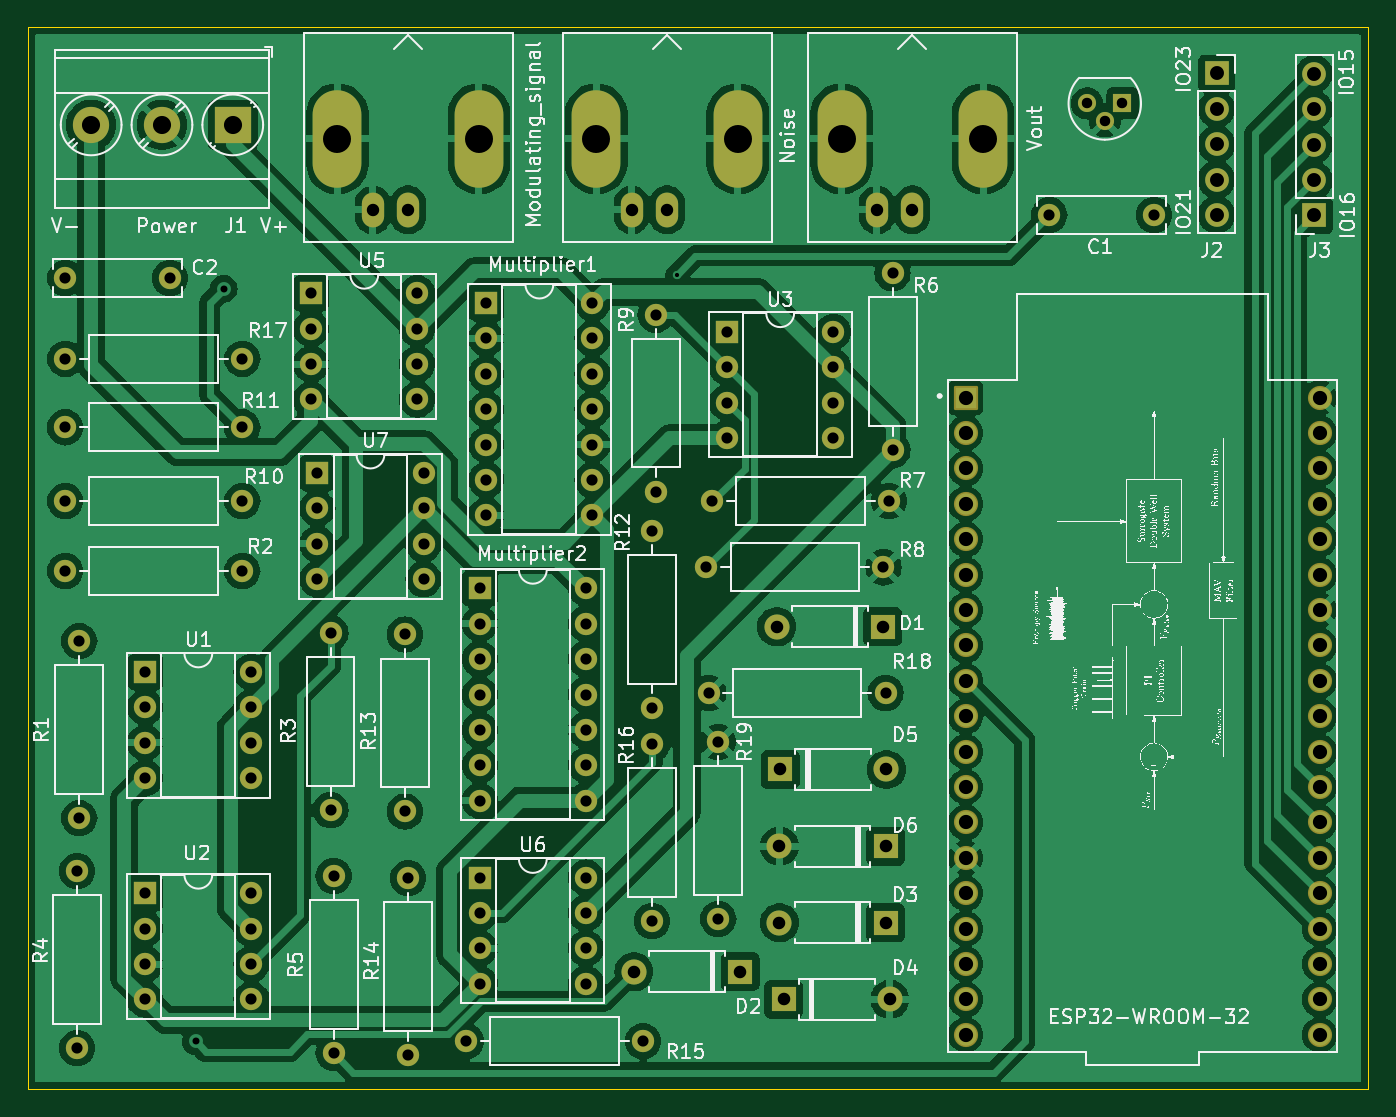
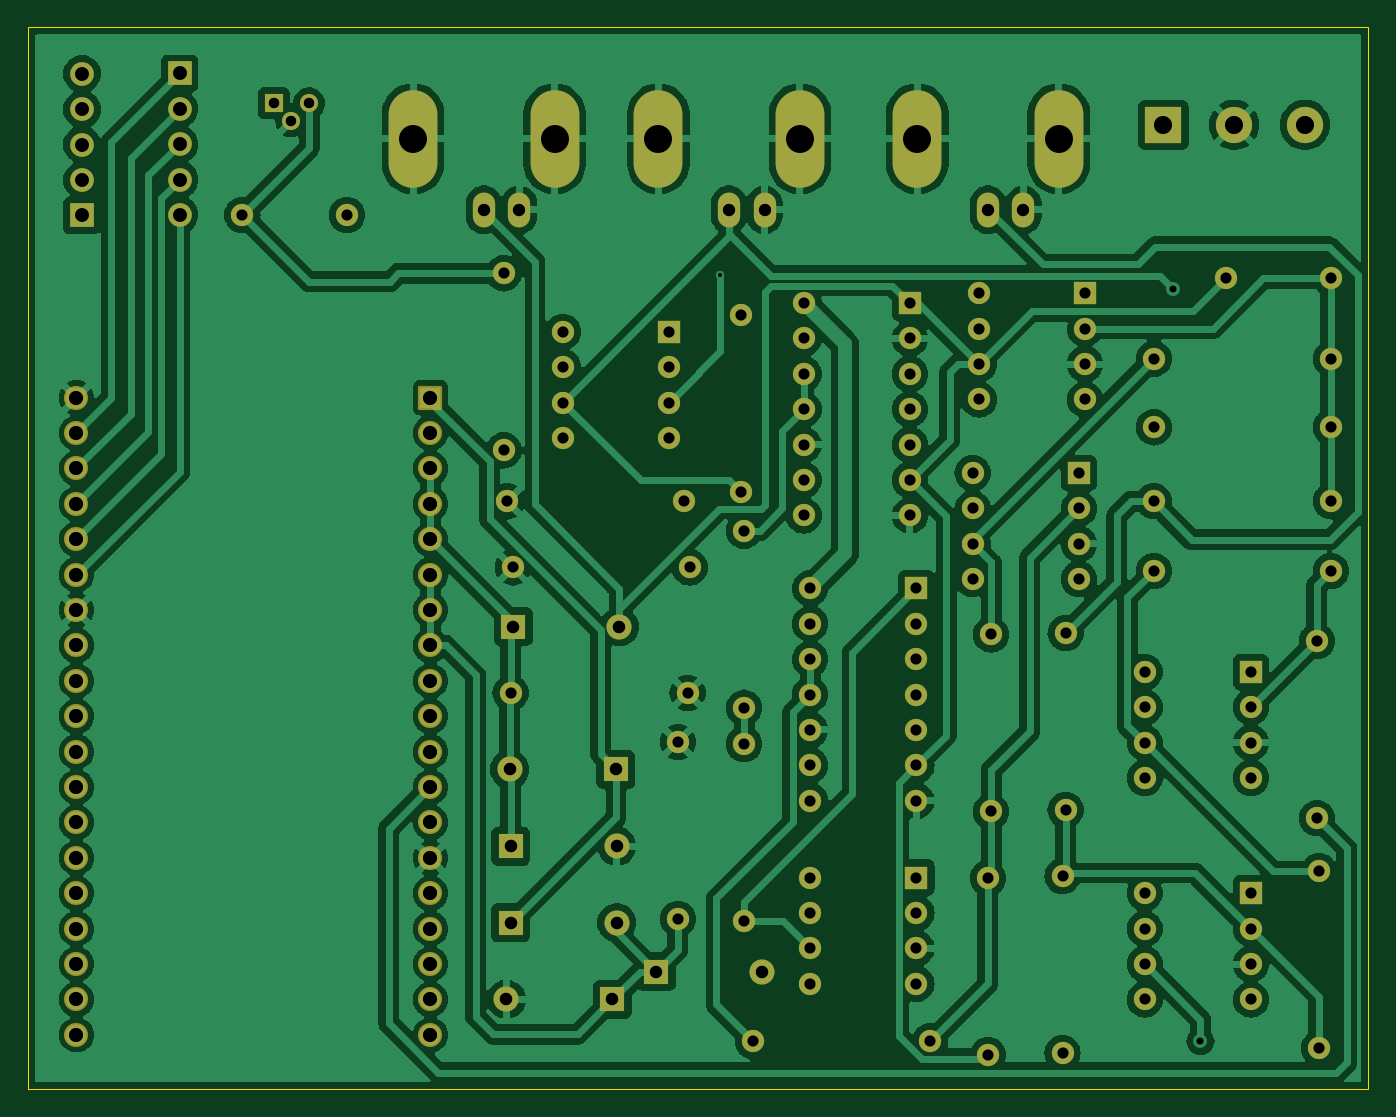
Circuit board: 11 layer files. Board 96.2 x 76.2 mm.
- bottom_copper: TRNG_surrogate_digital_control-B_Cu.gbr (244874 bytes)
- bottom_mask: TRNG_surrogate_digital_control-B_Mask.gbr (7682 bytes)
- paste: TRNG_surrogate_digital_control-B_Paste.gbr (473 bytes)
- bottom_silk: TRNG_surrogate_digital_control-B_Silkscreen.gbr (474 bytes)
- outline: TRNG_surrogate_digital_control-Edge_Cuts.gbr (627 bytes)
- top_copper: TRNG_surrogate_digital_control-F_Cu.gbr (256921 bytes)
- top_mask: TRNG_surrogate_digital_control-F_Mask.gbr (7682 bytes)
- paste: TRNG_surrogate_digital_control-F_Paste.gbr (473 bytes)
- top_silk: TRNG_surrogate_digital_control-F_Silkscreen.gbr (268846 bytes)
- drill: TRNG_surrogate_digital_control-NPTH.drl (269 bytes)
- drill: TRNG_surrogate_digital_control-PTH.drl (3834 bytes)

=== bottom_copper: TRNG_surrogate_digital_control-B_Cu.gbr (244874 bytes, source omitted) ===
=== bottom_mask: TRNG_surrogate_digital_control-B_Mask.gbr (7682 bytes, source omitted) ===
=== paste: TRNG_surrogate_digital_control-B_Paste.gbr ===
%TF.GenerationSoftware,KiCad,Pcbnew,8.0.3*%
%TF.CreationDate,2025-01-25T16:13:06+05:30*%
%TF.ProjectId,TRNG_surrogate_digital_control,54524e47-5f73-4757-9272-6f676174655f,rev?*%
%TF.SameCoordinates,Original*%
%TF.FileFunction,Paste,Bot*%
%TF.FilePolarity,Positive*%
%FSLAX46Y46*%
G04 Gerber Fmt 4.6, Leading zero omitted, Abs format (unit mm)*
G04 Created by KiCad (PCBNEW 8.0.3) date 2025-01-25 16:13:06*
%MOMM*%
%LPD*%
G01*
G04 APERTURE LIST*
G04 APERTURE END LIST*
M02*

=== bottom_silk: TRNG_surrogate_digital_control-B_Silkscreen.gbr ===
%TF.GenerationSoftware,KiCad,Pcbnew,8.0.3*%
%TF.CreationDate,2025-01-25T16:13:06+05:30*%
%TF.ProjectId,TRNG_surrogate_digital_control,54524e47-5f73-4757-9272-6f676174655f,rev?*%
%TF.SameCoordinates,Original*%
%TF.FileFunction,Legend,Bot*%
%TF.FilePolarity,Positive*%
%FSLAX46Y46*%
G04 Gerber Fmt 4.6, Leading zero omitted, Abs format (unit mm)*
G04 Created by KiCad (PCBNEW 8.0.3) date 2025-01-25 16:13:06*
%MOMM*%
%LPD*%
G01*
G04 APERTURE LIST*
G04 APERTURE END LIST*
M02*

=== outline: TRNG_surrogate_digital_control-Edge_Cuts.gbr ===
%TF.GenerationSoftware,KiCad,Pcbnew,8.0.3*%
%TF.CreationDate,2025-01-25T16:13:06+05:30*%
%TF.ProjectId,TRNG_surrogate_digital_control,54524e47-5f73-4757-9272-6f676174655f,rev?*%
%TF.SameCoordinates,Original*%
%TF.FileFunction,Profile,NP*%
%FSLAX46Y46*%
G04 Gerber Fmt 4.6, Leading zero omitted, Abs format (unit mm)*
G04 Created by KiCad (PCBNEW 8.0.3) date 2025-01-25 16:13:06*
%MOMM*%
%LPD*%
G01*
G04 APERTURE LIST*
%TA.AperFunction,Profile*%
%ADD10C,0.050000*%
%TD*%
G04 APERTURE END LIST*
D10*
X88300000Y-60510000D02*
X184475000Y-60510000D01*
X184475000Y-136685000D01*
X88300000Y-136685000D01*
X88300000Y-60510000D01*
M02*

=== top_copper: TRNG_surrogate_digital_control-F_Cu.gbr (256921 bytes, source omitted) ===
=== top_mask: TRNG_surrogate_digital_control-F_Mask.gbr (7682 bytes, source omitted) ===
=== paste: TRNG_surrogate_digital_control-F_Paste.gbr ===
%TF.GenerationSoftware,KiCad,Pcbnew,8.0.3*%
%TF.CreationDate,2025-01-25T16:13:06+05:30*%
%TF.ProjectId,TRNG_surrogate_digital_control,54524e47-5f73-4757-9272-6f676174655f,rev?*%
%TF.SameCoordinates,Original*%
%TF.FileFunction,Paste,Top*%
%TF.FilePolarity,Positive*%
%FSLAX46Y46*%
G04 Gerber Fmt 4.6, Leading zero omitted, Abs format (unit mm)*
G04 Created by KiCad (PCBNEW 8.0.3) date 2025-01-25 16:13:06*
%MOMM*%
%LPD*%
G01*
G04 APERTURE LIST*
G04 APERTURE END LIST*
M02*

=== top_silk: TRNG_surrogate_digital_control-F_Silkscreen.gbr (268846 bytes, source omitted) ===
=== drill: TRNG_surrogate_digital_control-NPTH.drl ===
M48
; DRILL file {KiCad 8.0.3} date 2025-01-25T16:13:10+0530
; FORMAT={-:-/ absolute / metric / decimal}
; #@! TF.CreationDate,2025-01-25T16:13:10+05:30
; #@! TF.GenerationSoftware,Kicad,Pcbnew,8.0.3
; #@! TF.FileFunction,NonPlated,1,2,NPTH
FMAT,2
METRIC
%
G90
G05
M30

=== drill: TRNG_surrogate_digital_control-PTH.drl ===
M48
; DRILL file {KiCad 8.0.3} date 2025-01-25T16:13:10+0530
; FORMAT={-:-/ absolute / metric / decimal}
; #@! TF.CreationDate,2025-01-25T16:13:10+05:30
; #@! TF.GenerationSoftware,Kicad,Pcbnew,8.0.3
; #@! TF.FileFunction,Plated,1,2,PTH
FMAT,2
METRIC
; #@! TA.AperFunction,Plated,PTH,ViaDrill
T1C0.300
; #@! TA.AperFunction,Plated,PTH,ViaDrill
T2C0.500
; #@! TA.AperFunction,Plated,PTH,ComponentDrill
T3C0.750
; #@! TA.AperFunction,Plated,PTH,ComponentDrill
T4C0.800
; #@! TA.AperFunction,Plated,PTH,ComponentDrill
T5C0.890
; #@! TA.AperFunction,Plated,PTH,ComponentDrill
T6C0.900
; #@! TA.AperFunction,Plated,PTH,ComponentDrill
T7C1.000
; #@! TA.AperFunction,Plated,PTH,ComponentDrill
T8C1.020
; #@! TA.AperFunction,Plated,PTH,ComponentDrill
T9C1.300
; #@! TA.AperFunction,Plated,PTH,ComponentDrill
T10C2.010
%
G90
G05
T1
X134.85Y-78.25
T2
X100.35Y-133.25
X102.35Y-79.25
T3
X164.31Y-65.96
X165.58Y-67.23
X166.85Y-65.96
T4
X91.0Y-78.5
X91.0Y-84.275
X91.0Y-89.2
X91.0Y-94.5
X91.0Y-99.5
X91.85Y-121.05
X91.85Y-133.75
X92.0Y-104.55
X92.0Y-117.25
X96.73Y-106.75
X96.73Y-109.29
X96.73Y-111.83
X96.73Y-114.37
X96.73Y-122.63
X96.73Y-125.17
X96.73Y-127.71
X96.73Y-130.25
X98.5Y-78.5
X103.7Y-84.275
X103.7Y-89.2
X103.7Y-94.5
X103.7Y-99.5
X104.35Y-106.75
X104.35Y-109.29
X104.35Y-111.83
X104.35Y-114.37
X104.35Y-122.63
X104.35Y-125.17
X104.35Y-127.71
X104.35Y-130.25
X108.635Y-79.58
X108.635Y-82.12
X108.635Y-84.66
X108.635Y-87.2
X109.08Y-92.48
X109.08Y-95.02
X109.08Y-97.56
X109.08Y-100.1
X110.025Y-103.96
X110.025Y-116.66
X110.25Y-121.4
X110.25Y-134.1
X115.375Y-104.06
X115.375Y-116.76
X115.6Y-121.55
X115.6Y-134.25
X116.255Y-79.58
X116.255Y-82.12
X116.255Y-84.66
X116.255Y-87.2
X116.7Y-92.48
X116.7Y-95.02
X116.7Y-97.56
X116.7Y-100.1
X119.75Y-133.25
X120.73Y-100.75
X120.73Y-103.29
X120.73Y-105.83
X120.73Y-108.37
X120.73Y-110.91
X120.73Y-113.45
X120.73Y-115.99
X120.73Y-121.5
X120.73Y-124.04
X120.73Y-126.58
X120.73Y-129.12
X121.2Y-80.285
X121.2Y-82.825
X121.2Y-85.365
X121.2Y-87.905
X121.2Y-90.445
X121.2Y-92.985
X121.2Y-95.525
X128.35Y-100.75
X128.35Y-103.29
X128.35Y-105.83
X128.35Y-108.37
X128.35Y-110.91
X128.35Y-113.45
X128.35Y-115.99
X128.35Y-121.5
X128.35Y-124.04
X128.35Y-126.58
X128.35Y-129.12
X128.82Y-80.285
X128.82Y-82.825
X128.82Y-85.365
X128.82Y-87.905
X128.82Y-90.445
X128.82Y-92.985
X128.82Y-95.525
X132.45Y-133.25
X133.1Y-96.61
X133.1Y-109.31
X133.1Y-111.91
X133.1Y-124.61
X133.35Y-81.11
X133.35Y-93.81
X137.0Y-99.25
X137.15Y-108.25
X137.4Y-94.5
X137.85Y-111.76
X137.85Y-124.46
X138.48Y-82.34
X138.48Y-84.88
X138.48Y-87.42
X138.48Y-89.96
X146.1Y-82.34
X146.1Y-84.88
X146.1Y-87.42
X146.1Y-89.96
X149.7Y-99.25
X149.85Y-108.25
X150.1Y-94.5
X150.35Y-78.15
X150.35Y-90.85
X161.6Y-73.96
X169.1Y-73.96
T5
X113.055Y-73.58
X115.595Y-73.58
X131.63Y-73.58
X134.17Y-73.58
X149.23Y-73.58
X151.77Y-73.58
T6
X131.79Y-128.25
X139.41Y-128.25
X142.04Y-103.5
X142.23Y-119.25
X142.23Y-124.75
X142.29Y-113.75
X142.54Y-130.25
X149.66Y-103.5
X149.85Y-119.25
X149.85Y-124.75
X149.91Y-113.75
X150.16Y-130.25
T7
X173.6Y-63.8
X173.6Y-66.34
X173.6Y-68.88
X173.6Y-71.42
X173.6Y-73.96
X180.6Y-63.84
X180.6Y-66.38
X180.6Y-68.92
X180.6Y-71.46
X180.6Y-74.0
T8
X155.6Y-87.07
X155.6Y-89.61
X155.6Y-92.15
X155.6Y-94.69
X155.6Y-97.23
X155.6Y-99.77
X155.6Y-102.31
X155.6Y-104.85
X155.6Y-107.39
X155.6Y-109.93
X155.6Y-112.47
X155.6Y-115.01
X155.6Y-117.55
X155.6Y-120.09
X155.6Y-122.63
X155.6Y-125.17
X155.6Y-127.71
X155.6Y-130.25
X155.6Y-132.79
X181.0Y-87.07
X181.0Y-89.61
X181.0Y-92.15
X181.0Y-94.69
X181.0Y-97.23
X181.0Y-99.77
X181.0Y-102.31
X181.0Y-104.85
X181.0Y-107.39
X181.0Y-109.93
X181.0Y-112.47
X181.0Y-115.01
X181.0Y-117.55
X181.0Y-120.09
X181.0Y-122.63
X181.0Y-125.17
X181.0Y-127.71
X181.0Y-130.25
X181.0Y-132.79
T9
X92.85Y-67.5
X97.93Y-67.5
X103.01Y-67.5
T10
X110.515Y-68.5
X120.675Y-68.5
X129.09Y-68.5
X139.25Y-68.5
X146.69Y-68.5
X156.85Y-68.5
M30

